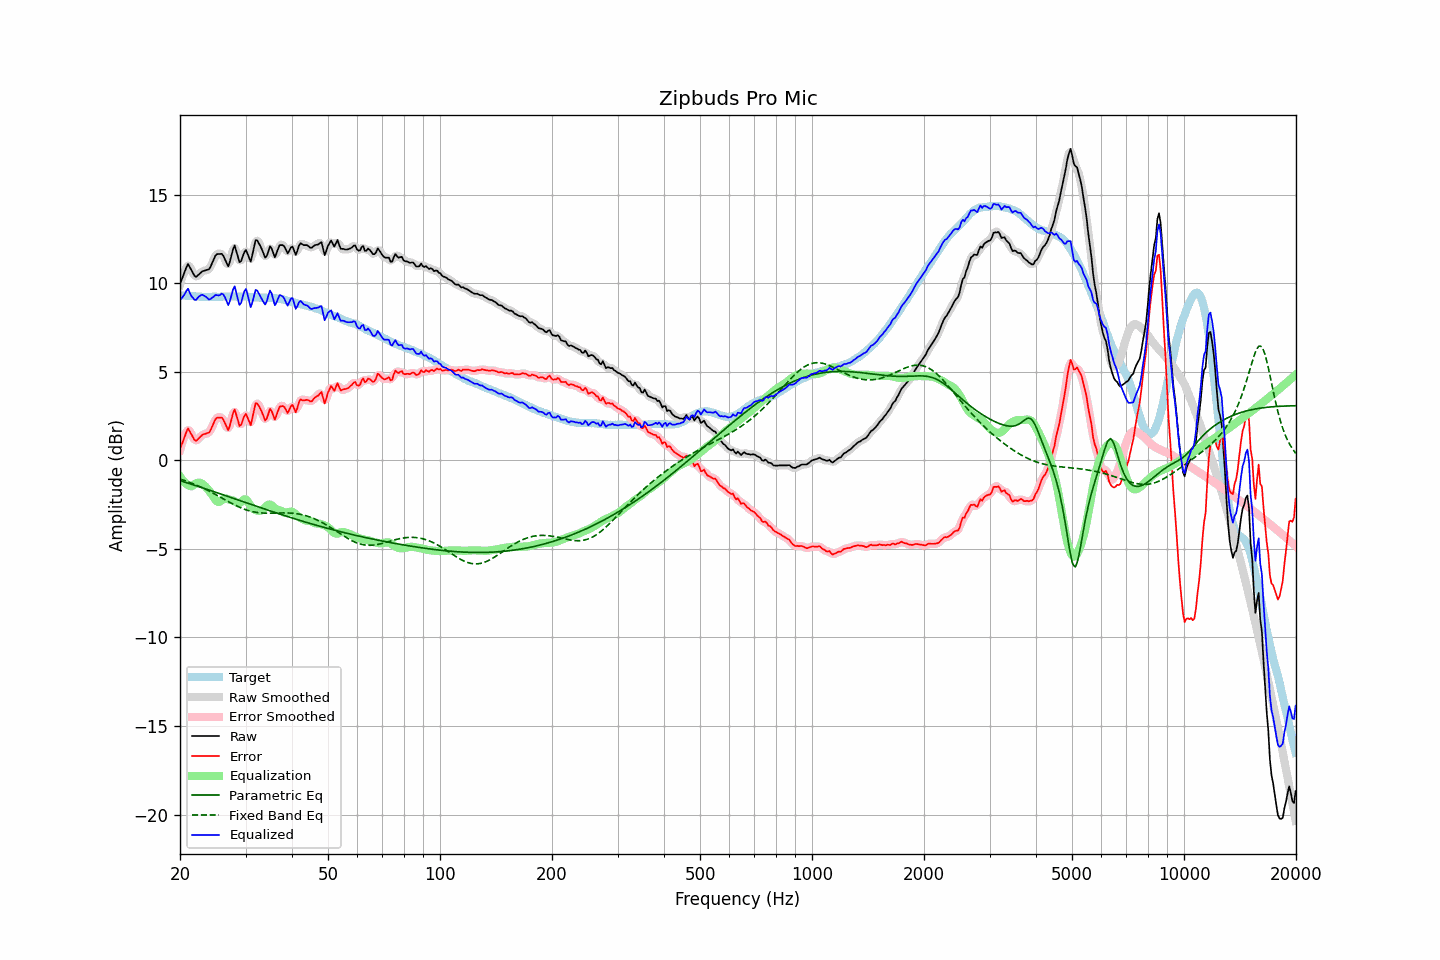

The file beside this chart, header and first rows:
frequency, raw, error, smoothed, error_smoothed, equalization, parametric_eq, fixed_band_eq, equalized_raw, equalized_smoothed, target
20.00, 9.96, 0.63, 9.91, 0.58, -0.91, -1.14, -1.05, 9.05, 9.00, 9.33
20.20, 10.20, 0.88, 10.22, 0.90, -1.04, -1.17, -1.08, 9.15, 9.18, 9.32
20.40, 10.43, 1.12, 10.49, 1.18, -1.16, -1.20, -1.11, 9.27, 9.33, 9.31
20.61, 10.66, 1.35, 10.70, 1.40, -1.26, -1.23, -1.14, 9.40, 9.45, 9.31
20.81, 10.91, 1.62, 10.91, 1.61, -1.34, -1.26, -1.17, 9.57, 9.57, 9.29
21.02, 11.10, 1.81, 10.99, 1.71, -1.40, -1.29, -1.21, 9.70, 9.59, 9.29
21.23, 10.93, 1.65, 10.95, 1.67, -1.44, -1.32, -1.24, 9.48, 9.51, 9.28
21.44, 10.76, 1.48, 10.79, 1.50, -1.47, -1.34, -1.28, 9.29, 9.32, 9.29
21.66, 10.60, 1.32, 10.58, 1.30, -1.41, -1.37, -1.31, 9.19, 9.16, 9.28
21.87, 10.42, 1.16, 10.45, 1.18, -1.35, -1.40, -1.35, 9.07, 9.10, 9.27
22.09, 10.36, 1.10, 10.39, 1.14, -1.30, -1.43, -1.39, 9.06, 9.10, 9.26
22.31, 10.44, 1.18, 10.42, 1.17, -1.26, -1.46, -1.43, 9.18, 9.16, 9.26
22.54, 10.52, 1.28, 10.51, 1.27, -1.25, -1.49, -1.47, 9.27, 9.26, 9.25
22.76, 10.61, 1.36, 10.61, 1.37, -1.28, -1.52, -1.51, 9.33, 9.33, 9.24
22.99, 10.69, 1.45, 10.67, 1.43, -1.33, -1.55, -1.55, 9.35, 9.34, 9.23
23.22, 10.71, 1.48, 10.71, 1.48, -1.41, -1.58, -1.60, 9.30, 9.31, 9.22
23.45, 10.74, 1.50, 10.73, 1.50, -1.49, -1.61, -1.64, 9.24, 9.23, 9.23
23.69, 10.76, 1.54, 10.75, 1.53, -1.59, -1.64, -1.69, 9.17, 9.16, 9.22
23.92, 10.79, 1.57, 10.82, 1.60, -1.70, -1.67, -1.73, 9.08, 9.12, 9.22
24.16, 10.94, 1.71, 10.95, 1.72, -1.83, -1.70, -1.78, 9.11, 9.12, 9.23
24.40, 11.15, 1.91, 11.14, 1.90, -1.96, -1.73, -1.83, 9.19, 9.18, 9.24
24.65, 11.34, 2.10, 11.36, 2.12, -2.10, -1.76, -1.87, 9.25, 9.26, 9.24
24.89, 11.56, 2.32, 11.53, 2.29, -2.22, -1.79, -1.92, 9.33, 9.30, 9.24
25.14, 11.65, 2.41, 11.63, 2.39, -2.31, -1.82, -1.97, 9.33, 9.31, 9.24
25.39, 11.66, 2.42, 11.68, 2.44, -2.35, -1.86, -2.02, 9.31, 9.34, 9.24
25.65, 11.66, 2.42, 11.68, 2.44, -2.31, -1.89, -2.07, 9.34, 9.36, 9.24
25.91, 11.67, 2.42, 11.63, 2.39, -2.25, -1.92, -2.12, 9.42, 9.39, 9.25
26.16, 11.54, 2.29, 11.53, 2.28, -2.18, -1.95, -2.17, 9.36, 9.35, 9.25
26.43, 11.35, 2.09, 11.32, 2.07, -2.15, -1.98, -2.22, 9.20, 9.18, 9.25
26.69, 11.16, 1.90, 11.13, 1.88, -2.16, -2.01, -2.27, 9.00, 8.97, 9.25
26.96, 10.96, 1.71, 11.08, 1.83, -2.19, -2.04, -2.32, 8.76, 8.89, 9.25
27.23, 11.21, 1.96, 11.23, 1.98, -2.23, -2.07, -2.37, 8.98, 9.00, 9.25
27.50, 11.56, 2.31, 11.57, 2.32, -2.25, -2.10, -2.42, 9.31, 9.32, 9.25
27.77, 11.92, 2.66, 11.89, 2.64, -2.27, -2.14, -2.47, 9.65, 9.62, 9.26
28.05, 12.13, 2.88, 11.99, 2.74, -2.30, -2.17, -2.52, 9.83, 9.69, 9.26
28.33, 11.82, 2.58, 11.83, 2.58, -2.36, -2.20, -2.56, 9.46, 9.47, 9.25
28.62, 11.52, 2.28, 11.53, 2.28, -2.41, -2.23, -2.60, 9.11, 9.12, 9.24
28.90, 11.20, 1.94, 11.30, 2.05, -2.42, -2.26, -2.64, 8.78, 8.88, 9.25
29.19, 11.26, 2.00, 11.31, 2.05, -2.36, -2.29, -2.68, 8.89, 8.94, 9.25
29.48, 11.51, 2.26, 11.50, 2.25, -2.27, -2.32, -2.72, 9.24, 9.23, 9.25
29.78, 11.75, 2.50, 11.72, 2.47, -2.20, -2.35, -2.76, 9.55, 9.52, 9.25
30.08, 11.88, 2.63, 11.79, 2.54, -2.21, -2.39, -2.79, 9.67, 9.58, 9.26
30.38, 11.67, 2.42, 11.63, 2.39, -2.29, -2.42, -2.82, 9.37, 9.34, 9.25
30.68, 11.44, 2.20, 11.44, 2.20, -2.43, -2.45, -2.85, 9.01, 9.01, 9.23
30.99, 11.22, 1.99, 11.39, 2.16, -2.57, -2.48, -2.87, 8.65, 8.82, 9.23
31.30, 11.60, 2.38, 11.62, 2.40, -2.68, -2.51, -2.89, 8.92, 8.94, 9.22
31.61, 12.02, 2.81, 11.99, 2.78, -2.76, -2.54, -2.91, 9.26, 9.23, 9.22
31.93, 12.43, 3.22, 12.32, 3.11, -2.81, -2.57, -2.93, 9.62, 9.51, 9.21
32.24, 12.42, 3.22, 12.41, 3.20, -2.83, -2.60, -2.94, 9.59, 9.57, 9.20
32.57, 12.27, 3.07, 12.32, 3.12, -2.84, -2.63, -2.95, 9.42, 9.47, 9.19
32.89, 12.10, 2.91, 12.11, 2.92, -2.84, -2.67, -2.96, 9.26, 9.27, 9.19
33.22, 11.90, 2.72, 11.87, 2.68, -2.81, -2.70, -2.97, 9.09, 9.05, 9.19
33.55, 11.67, 2.49, 11.65, 2.46, -2.74, -2.73, -2.98, 8.93, 8.90, 9.18
33.89, 11.45, 2.25, 11.53, 2.35, -2.65, -2.76, -2.98, 8.80, 8.89, 9.19
34.23, 11.54, 2.37, 11.61, 2.43, -2.55, -2.79, -2.98, 8.99, 9.06, 9.18
34.57, 11.82, 2.64, 11.81, 2.63, -2.50, -2.82, -2.98, 9.32, 9.31, 9.18
34.92, 12.08, 2.91, 11.96, 2.79, -2.49, -2.85, -2.98, 9.59, 9.47, 9.17
35.27, 11.97, 2.79, 11.90, 2.73, -2.54, -2.88, -2.98, 9.43, 9.36, 9.18
35.62, 11.72, 2.55, 11.73, 2.56, -2.62, -2.91, -2.98, 9.10, 9.11, 9.17
35.97, 11.47, 2.30, 11.62, 2.45, -2.71, -2.94, -2.98, 8.76, 8.91, 9.16
... 635 more rows
